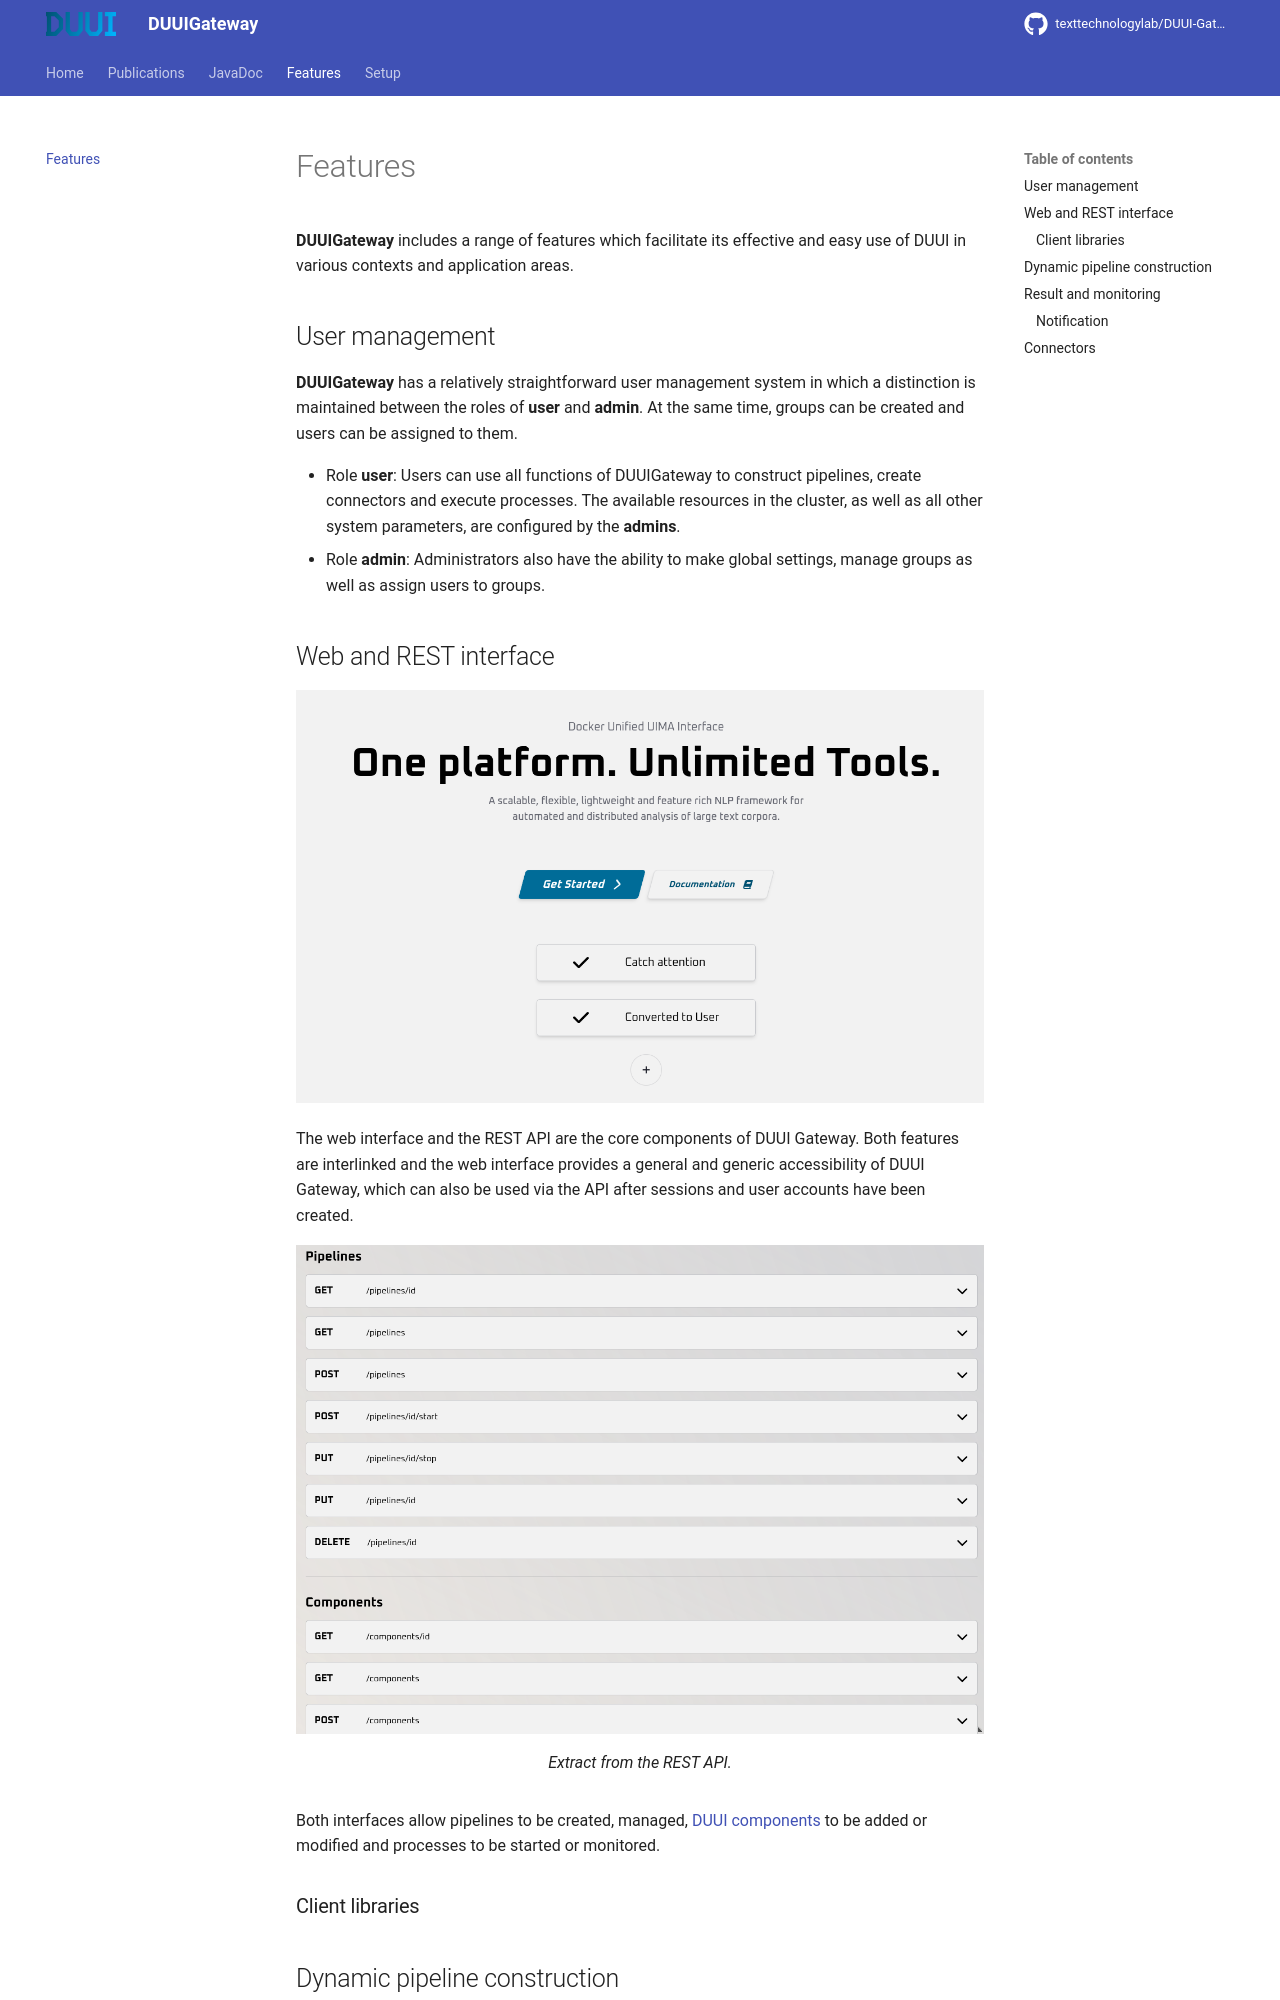

repository: texttechnologylab/DUUI-Gateway · page: features/index.html · generator: mkdocs

# Features

**DUUIGateway** includes a range of features which facilitate its effective and easy use of DUUI in various contexts and application areas.

## User management

**DUUIGateway** has a relatively straightforward user management system in which a distinction is maintained between the roles of **user** and **admin**. At the same time, groups can be created and users can be assigned to them.

* Role **user**: Users can use all functions of DUUIGateway to construct pipelines, create connectors and execute processes. The available resources in the cluster, as well as all other system parameters, are configured by the **admins**.
* Role **admin**: Administrators also have the ability to make global settings, manage groups as well as assign users to groups.

## Web and REST interface

![Interface](images/DUUI-Entry.png)

The web interface and the REST API are the core components of DUUI Gateway.
Both features are interlinked and the web interface provides a general and generic accessibility of DUUI Gateway, which can also be used via the API after sessions and user accounts have been created.

<figure>
  <img src="/DUUI-Gateway/images/REST.png" alt="Rest" style="width:100%">
  <figcaption>Extract from the REST API.</figcaption>
</figure>


Both interfaces allow pipelines to be created, managed, [DUUI components](https://github.com/texttechnologylab/duui-uima) to be added or modified and processes to be started or monitored.




### Client libraries
